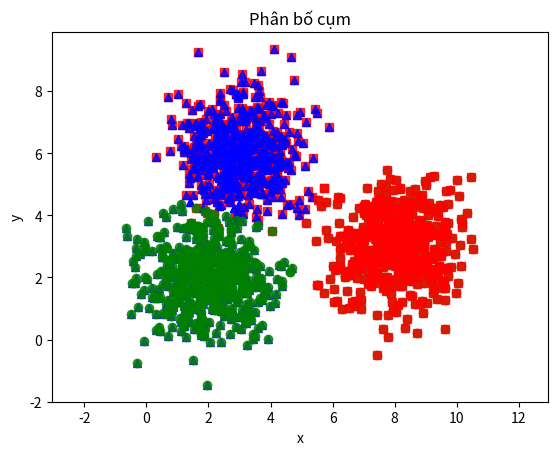

Recreate this plot in Python.
"""
Created on Mon May 31 21:40:18 2021
[redacted]
"""
from __future__ import print_function
import numpy as np
import matplotlib.pyplot as plt
from scipy.spatial.distance import cdist
np.random.seed(11)

means = [[2, 2], [8, 3], [3, 6]]
cov = [[1, 0], [0, 1]]
N = 500
X0 = np.random.multivariate_normal(means[0], cov, N) # tao ngau nhien ma tran N hang, theo phuong sai
X1 = np.random.multivariate_normal(means[1], cov, N)
X2 = np.random.multivariate_normal(means[2], cov, N)

X = np.concatenate((X0, X1, X2), axis = 0) #gop cac ma tran
print(X.shape)   #(1500,2)
K = 3

original_label = np.asarray([0]*N + [1]*N + [2]*N).T
print(original_label)
print(original_label.shape)

def kmeans_display(X, label):
    K = np.amax(label) + 1
    X0 = X[label == 0 , :]
    X1 = X[label == 1 , :]
    X2 = X[label == 2 , :]

    plt.plot(X0[: , 0],X0[:,1] ,'b^' , markersize = 6,alpha = .8)
    plt.plot(X1[:, 0], X1[:, 1], 'go', markersize=6, alpha=.8)
    plt.plot(X2[:, 0], X2[:, 1], 'rs', markersize=6, alpha=.8)
    plt.title('Phân bố cụm')
    plt.xlabel('x')
    plt.ylabel('y')
    plt.axis('equal')
    plt.show()
    
kmeans_display(X, original_label)

"""
kmeans_update_centers để cập nhật các centers mới dữa trên dữ liệu vừa được gán nhãn.
has_converged để kiểm tra điều kiện dừng của thuật toán.
"""

def kmeans_init_centers(X, k): # chon 3 điểm bất kì làm center
    return X[np.random.choice(X.shape[0], k, replace=False)]


# kmeans_asign_labels để gán nhán mới cho các điểm khi biết các centers.
def kmeans_assign_labels(X, centers):
    # calculate pairwise distances btw data and centers
    D = cdist(X, centers)
    print(len(D))
    print(D)
    # return index of the closest center
    return np.argmin(D, axis = 1) # lay vi tri min cua moi hang

def kmeans_update_centers(X, labels, K):
    centers = np.zeros((K, X.shape[1]))
    for k in range(K):
        # collect all points assigned to the k-th cluster
        Xk = X[labels == k, :]
        # take average
        centers[k,:] = np.mean(Xk, axis = 0) # tinh tong Xk trung binh  theo cot
    return centers

def has_converged(centers, new_centers):
    # return True if two sets of centers are the same
    return (set([tuple(a) for a in centers]) ==
        set([tuple(a) for a in new_centers]))

# Kmean
def kmeans(X, K):
    centers = [kmeans_init_centers(X, K)]
    labels = []
    it = 0
    while True:
        labels.append(kmeans_assign_labels(X, centers[-1]))
        new_centers = kmeans_update_centers(X, labels[-1], K)
        if has_converged(centers[-1], new_centers):
            break
        centers.append(new_centers)
        it += 1
    return (centers, labels, it)

"""centers = [kmeans_init_centers(X, K)]
print(centers[-1])
labels = []
labels.append(kmeans_assign_labels(X, centers[-1]))
print('*' * 15)
print(labels)
print(len(labels))"""
(centers, labels, it) = kmeans(X, K)
print('Centers found by our algorithm:')
print(centers[-1])

kmeans_display(X, labels[-1])